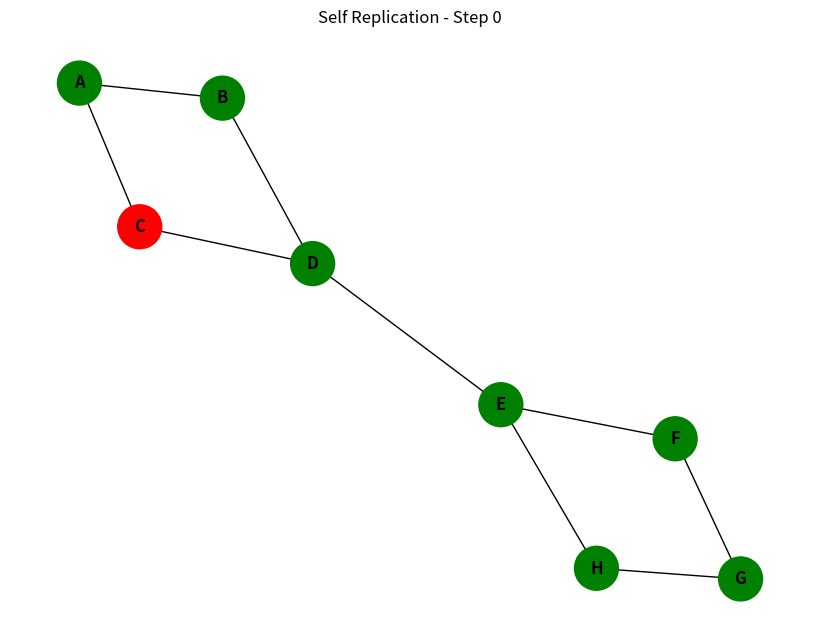
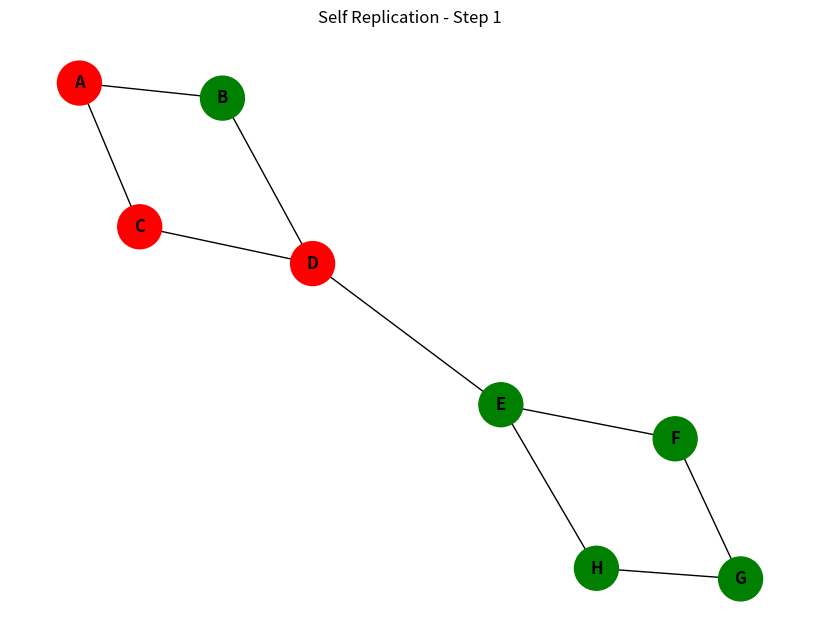
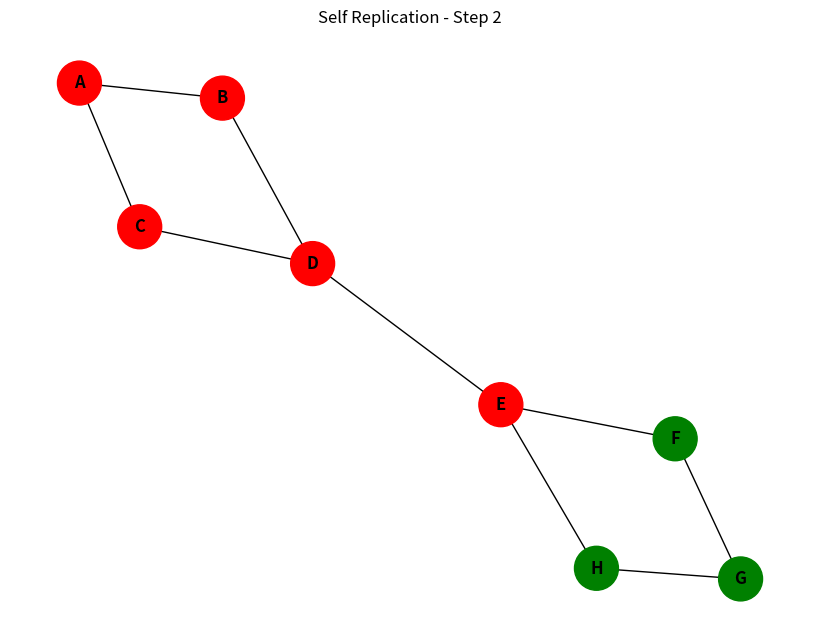
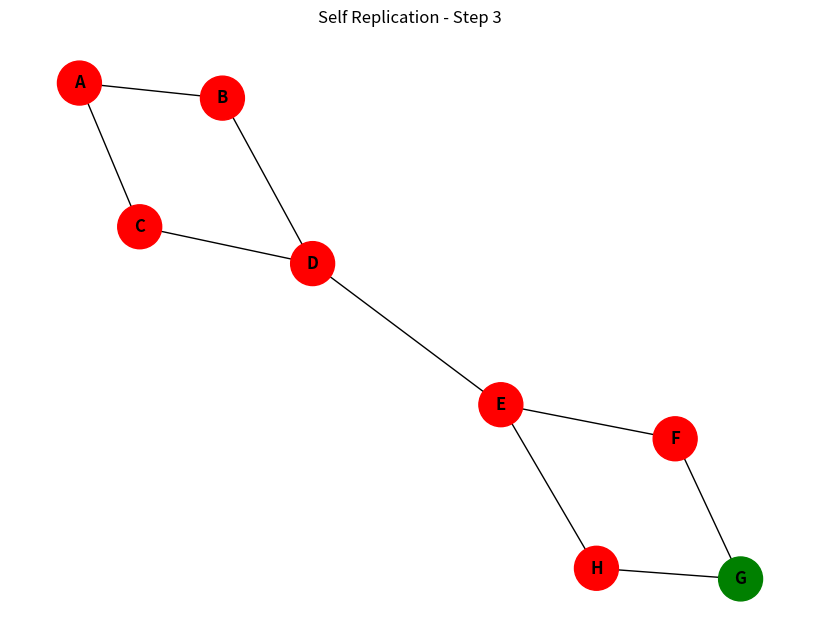
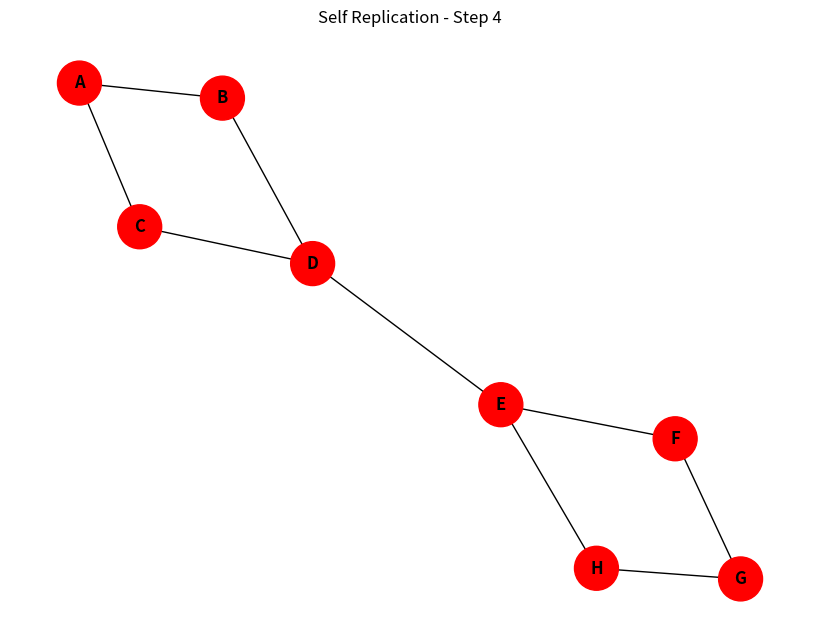

Reproduce these figures in Python, in order.
import networkx as nx
import matplotlib.pyplot as plt

# Create Graph
G = nx.Graph()

nodes = ["A","B","C","D","E","F","G","H"]
G.add_nodes_from(nodes)

edges = [
    ("A","B"),
    ("A","C"),
    ("B","D"),
    ("C","D"),
    ("D","E"),
    ("E","F"),
    ("E","H"),
    ("F","G"),
    ("H","G")
]

G.add_edges_from(edges)

# Initial infected node
infected = {"C"}

# Node positions
pos = nx.spring_layout(G, seed=42)

plt.figure(figsize=(8,6))

for step in range(5):

    plt.clf()

    colors = []

    for node in G.nodes():

        if node in infected:
            colors.append("red")
        else:
            colors.append("green")

    nx.draw(
        G,
        pos,
        with_labels=True,
        node_color=colors,
        node_size=1000,
        font_size=12,
        font_weight="bold"
    )

    plt.title(f"Self Replication - Step {step}")

    plt.pause(1)

    new_infected = set(infected)

    for node in infected:
        for neighbor in G.neighbors(node):
            new_infected.add(neighbor)

    infected = new_infected

plt.show()
